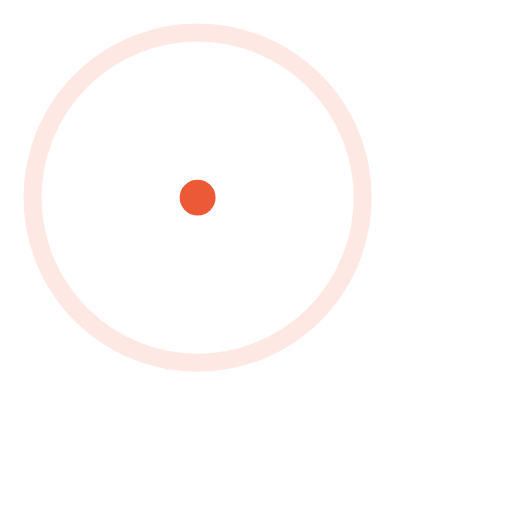
t = 0.00 s
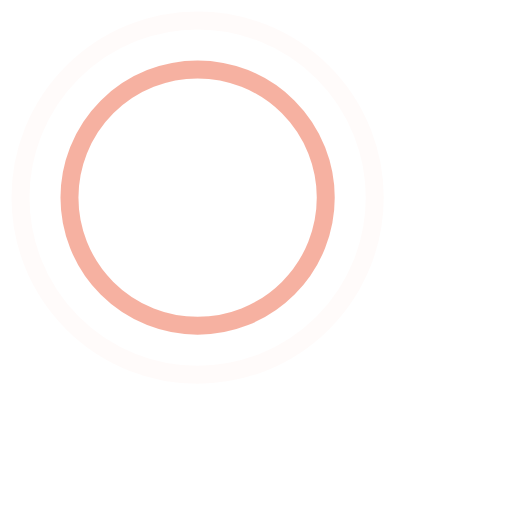
t = 0.45 s
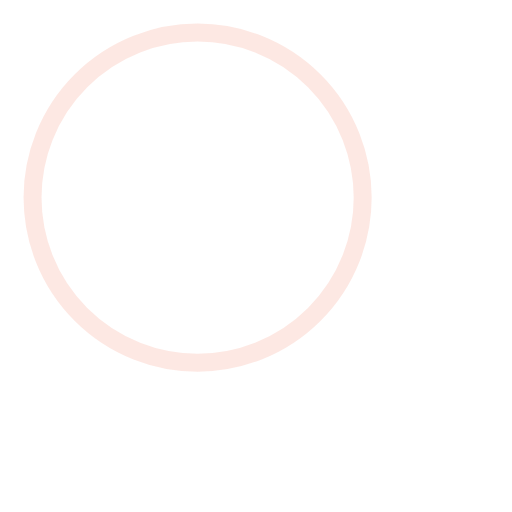
t = 0.90 s
t = 1.35 s: frame unchanged from t = 0.45 s, image omitted

The animated SVG that drew these frames (rendered in a browser with its animation timeline set to each time). Animation: 4 SMIL elements (animate=4); one cycle of 1.80 s, repeats indefinitely.

<svg width="57" height="57" viewBox="0 0 57 57" xmlns="http://www.w3.org/2000/svg" stroke="#eb5937">
    <g fill="none" fill-rule="evenodd" stroke-width="2">
        <circle cx="22" cy="22" r="1">
            <animate attributeName="r"
                begin="0s" dur="1.8s"
                values="1; 20"
                calcMode="spline"
                keyTimes="0; 1"
                keySplines="0.165, 0.84, 0.44, 1"
                repeatCount="indefinite" />
            <animate attributeName="stroke-opacity"
                begin="0s" dur="1.8s"
                values="1; 0"
                calcMode="spline"
                keyTimes="0; 1"
                keySplines="0.3, 0.61, 0.355, 1"
                repeatCount="indefinite" />
        </circle>
        <circle cx="22" cy="22" r="1">
            <animate attributeName="r"
                begin="-0.9s" dur="1.8s"
                values="1; 20"
                calcMode="spline"
                keyTimes="0; 1"
                keySplines="0.165, 0.84, 0.44, 1"
                repeatCount="indefinite" />
            <animate attributeName="stroke-opacity"
                begin="-0.9s" dur="1.8s"
                values="1; 0"
                calcMode="spline"
                keyTimes="0; 1"
                keySplines="0.3, 0.61, 0.355, 1"
                repeatCount="indefinite" />
        </circle>
    </g>
</svg>
